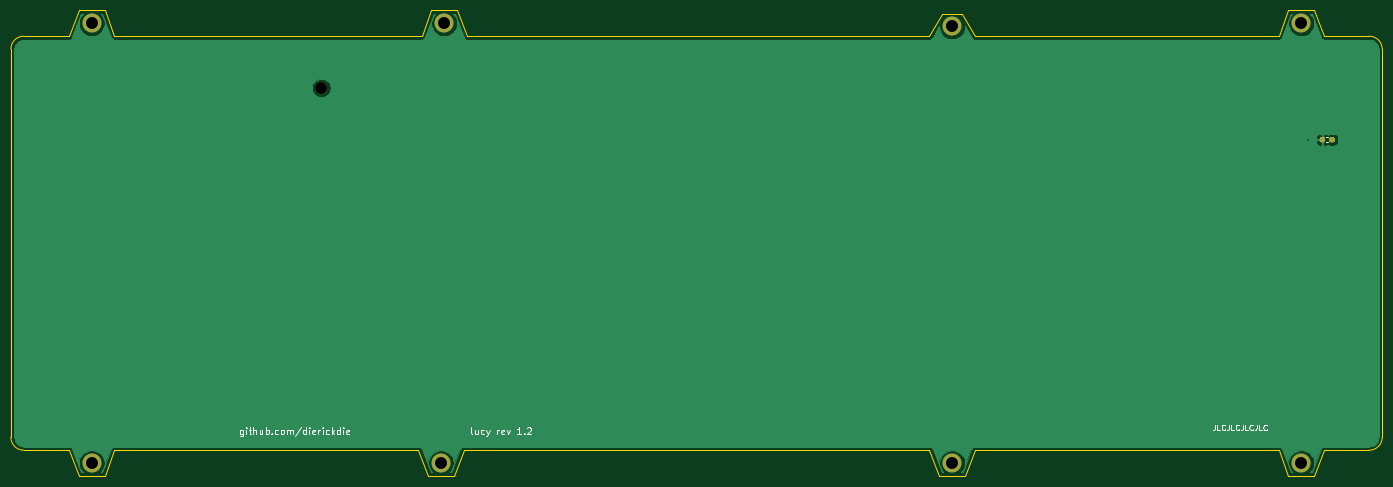
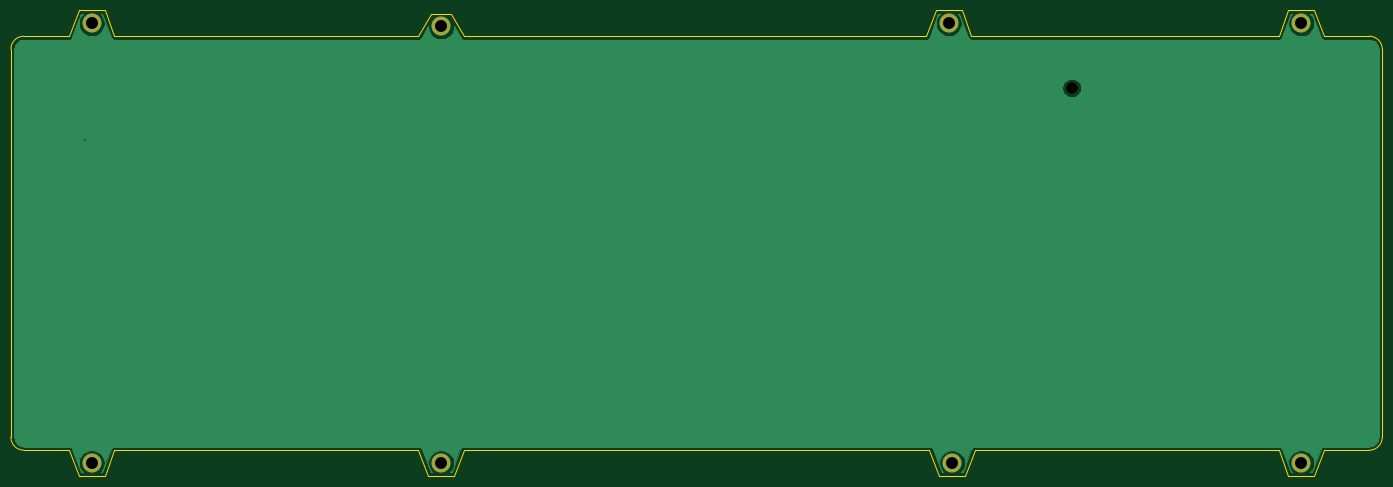
Circuit board: 11 layer files. Board 252.4 x 85.7 mm.
- bottom_copper: bottom_plate-B_Cu.gbr (35399 bytes)
- bottom_mask: bottom_plate-B_Mask.gbr (776 bytes)
- paste: bottom_plate-B_Paste.gbr (494 bytes)
- bottom_silk: bottom_plate-B_SilkS.gbr (495 bytes)
- outline: bottom_plate-Edge_Cuts.gbr (2619 bytes)
- top_copper: bottom_plate-F_Cu.gbr (43111 bytes)
- top_mask: bottom_plate-F_Mask.gbr (4414 bytes)
- paste: bottom_plate-F_Paste.gbr (4132 bytes)
- top_silk: bottom_plate-F_SilkS.gbr (11093 bytes)
- drill: bottom_plate-NPTH.drl (322 bytes)
- drill: bottom_plate-PTH.drl (457 bytes)

=== bottom_copper: bottom_plate-B_Cu.gbr (35399 bytes, source omitted) ===
=== bottom_mask: bottom_plate-B_Mask.gbr ===
G04 #@! TF.GenerationSoftware,KiCad,Pcbnew,(5.1.4-0)*
G04 #@! TF.CreationDate,2021-10-23T17:41:14-05:00*
G04 #@! TF.ProjectId,bottom_plate,626f7474-6f6d-45f7-906c-6174652e6b69,rev?*
G04 #@! TF.SameCoordinates,Original*
G04 #@! TF.FileFunction,Soldermask,Bot*
G04 #@! TF.FilePolarity,Negative*
%FSLAX46Y46*%
G04 Gerber Fmt 4.6, Leading zero omitted, Abs format (unit mm)*
G04 Created by KiCad (PCBNEW (5.1.4-0)) date 2021-10-23 17:41:14*
%MOMM*%
%LPD*%
G04 APERTURE LIST*
%ADD10C,3.500000*%
%ADD11C,2.200000*%
G04 APERTURE END LIST*
D10*
X319709381Y-119050204D03*
X319709381Y-38682951D03*
X225649927Y-119050204D03*
X226245240Y-38087636D03*
X161356123Y-119050204D03*
X161356123Y-38087636D03*
X384003185Y-38087636D03*
X384003185Y-119050204D03*
D11*
X203623474Y-49993944D03*
M02*

=== paste: bottom_plate-B_Paste.gbr ===
G04 #@! TF.GenerationSoftware,KiCad,Pcbnew,(5.1.4-0)*
G04 #@! TF.CreationDate,2021-10-23T17:41:14-05:00*
G04 #@! TF.ProjectId,bottom_plate,626f7474-6f6d-45f7-906c-6174652e6b69,rev?*
G04 #@! TF.SameCoordinates,Original*
G04 #@! TF.FileFunction,Paste,Bot*
G04 #@! TF.FilePolarity,Positive*
%FSLAX46Y46*%
G04 Gerber Fmt 4.6, Leading zero omitted, Abs format (unit mm)*
G04 Created by KiCad (PCBNEW (5.1.4-0)) date 2021-10-23 17:41:14*
%MOMM*%
%LPD*%
G04 APERTURE LIST*
G04 APERTURE END LIST*
M02*

=== bottom_silk: bottom_plate-B_SilkS.gbr ===
G04 #@! TF.GenerationSoftware,KiCad,Pcbnew,(5.1.4-0)*
G04 #@! TF.CreationDate,2021-10-23T17:41:14-05:00*
G04 #@! TF.ProjectId,bottom_plate,626f7474-6f6d-45f7-906c-6174652e6b69,rev?*
G04 #@! TF.SameCoordinates,Original*
G04 #@! TF.FileFunction,Legend,Bot*
G04 #@! TF.FilePolarity,Positive*
%FSLAX46Y46*%
G04 Gerber Fmt 4.6, Leading zero omitted, Abs format (unit mm)*
G04 Created by KiCad (PCBNEW (5.1.4-0)) date 2021-10-23 17:41:14*
%MOMM*%
%LPD*%
G04 APERTURE LIST*
G04 APERTURE END LIST*
M02*

=== outline: bottom_plate-Edge_Cuts.gbr ===
G04 #@! TF.GenerationSoftware,KiCad,Pcbnew,(5.1.4-0)*
G04 #@! TF.CreationDate,2021-10-23T17:41:14-05:00*
G04 #@! TF.ProjectId,bottom_plate,626f7474-6f6d-45f7-906c-6174652e6b69,rev?*
G04 #@! TF.SameCoordinates,Original*
G04 #@! TF.FileFunction,Profile,NP*
%FSLAX46Y46*%
G04 Gerber Fmt 4.6, Leading zero omitted, Abs format (unit mm)*
G04 Created by KiCad (PCBNEW (5.1.4-0)) date 2021-10-23 17:41:14*
%MOMM*%
%LPD*%
G04 APERTURE LIST*
%ADD10C,0.050000*%
G04 APERTURE END LIST*
D10*
X165523314Y-116668952D02*
X163737375Y-121431456D01*
X157188932Y-116668952D02*
X158974871Y-121431456D01*
X163737375Y-121431456D02*
X158974871Y-121431456D01*
X229817118Y-116668952D02*
X228031179Y-121431456D01*
X221482736Y-116668952D02*
X223268675Y-121431456D01*
X228031179Y-121431456D02*
X223268675Y-121431456D01*
X323876572Y-116669016D02*
X322090633Y-121431520D01*
X315542190Y-116669016D02*
X317328129Y-121431520D01*
X322090633Y-121431520D02*
X317328129Y-121431520D01*
X388170376Y-116668952D02*
X386384437Y-121431456D01*
X379835994Y-116668952D02*
X381621933Y-121431456D01*
X386384437Y-121431456D02*
X381621933Y-121431456D01*
X379835994Y-40468888D02*
X381621933Y-35706384D01*
X388170376Y-40468888D02*
X386384437Y-35706384D01*
X381621933Y-35706384D02*
X386384437Y-35706384D01*
X222078049Y-40468888D02*
X223863988Y-35706384D01*
X230412431Y-40468888D02*
X228626492Y-35706384D01*
X223863988Y-35706384D02*
X228626492Y-35706384D01*
X315542190Y-40468888D02*
X317923442Y-36301697D01*
X323876572Y-40468888D02*
X321495320Y-36301697D01*
X317923442Y-36301697D02*
X321495320Y-36301697D01*
X146473290Y-42850140D02*
G75*
G02X148854550Y-40468880I2381260J0D01*
G01*
X165523314Y-40468888D02*
X163737375Y-35706384D01*
X157188932Y-40468888D02*
X148854550Y-40468880D01*
X158974871Y-35706384D02*
X163737375Y-35706384D01*
X157188932Y-40468888D02*
X158974871Y-35706384D01*
X388170376Y-116668952D02*
X396505150Y-116669080D01*
X323876572Y-116669016D02*
X379835994Y-116668952D01*
X229817118Y-116668952D02*
X315542190Y-116669016D01*
X165523314Y-116669016D02*
X221482736Y-116668952D01*
X148854110Y-116669080D02*
X157188932Y-116669016D01*
X146472850Y-42850140D02*
X146472850Y-114287820D01*
X222078049Y-40468888D02*
X165523314Y-40468888D01*
X315542190Y-40468888D02*
X230412325Y-40468888D01*
X379835994Y-40468888D02*
X323876572Y-40468888D01*
X396505150Y-40468760D02*
X388170376Y-40468888D01*
X398886410Y-114287820D02*
X398886410Y-42850020D01*
X396505150Y-40468760D02*
G75*
G02X398886410Y-42850020I0J-2381260D01*
G01*
X398886410Y-114287820D02*
G75*
G02X396505150Y-116669080I-2381260J0D01*
G01*
X148854110Y-116669080D02*
G75*
G02X146472850Y-114287820I0J2381260D01*
G01*
M02*

=== top_copper: bottom_plate-F_Cu.gbr (43111 bytes, source omitted) ===
=== top_mask: bottom_plate-F_Mask.gbr ===
G04 #@! TF.GenerationSoftware,KiCad,Pcbnew,(5.1.4-0)*
G04 #@! TF.CreationDate,2021-10-23T17:41:14-05:00*
G04 #@! TF.ProjectId,bottom_plate,626f7474-6f6d-45f7-906c-6174652e6b69,rev?*
G04 #@! TF.SameCoordinates,Original*
G04 #@! TF.FileFunction,Soldermask,Top*
G04 #@! TF.FilePolarity,Negative*
%FSLAX46Y46*%
G04 Gerber Fmt 4.6, Leading zero omitted, Abs format (unit mm)*
G04 Created by KiCad (PCBNEW (5.1.4-0)) date 2021-10-23 17:41:14*
%MOMM*%
%LPD*%
G04 APERTURE LIST*
%ADD10C,0.100000*%
%ADD11C,0.950000*%
%ADD12C,3.500000*%
%ADD13C,2.200000*%
G04 APERTURE END LIST*
D10*
G36*
X389951468Y-59045048D02*
G01*
X389974523Y-59048467D01*
X389997132Y-59054131D01*
X390019076Y-59061983D01*
X390040146Y-59071948D01*
X390060137Y-59083930D01*
X390078857Y-59097814D01*
X390096127Y-59113466D01*
X390111779Y-59130736D01*
X390125663Y-59149456D01*
X390137645Y-59169447D01*
X390147610Y-59190517D01*
X390155462Y-59212461D01*
X390161126Y-59235070D01*
X390164545Y-59258125D01*
X390165689Y-59281404D01*
X390165689Y-59756404D01*
X390164545Y-59779683D01*
X390161126Y-59802738D01*
X390155462Y-59825347D01*
X390147610Y-59847291D01*
X390137645Y-59868361D01*
X390125663Y-59888352D01*
X390111779Y-59907072D01*
X390096127Y-59924342D01*
X390078857Y-59939994D01*
X390060137Y-59953878D01*
X390040146Y-59965860D01*
X390019076Y-59975825D01*
X389997132Y-59983677D01*
X389974523Y-59989341D01*
X389951468Y-59992760D01*
X389928189Y-59993904D01*
X389353189Y-59993904D01*
X389329910Y-59992760D01*
X389306855Y-59989341D01*
X389284246Y-59983677D01*
X389262302Y-59975825D01*
X389241232Y-59965860D01*
X389221241Y-59953878D01*
X389202521Y-59939994D01*
X389185251Y-59924342D01*
X389169599Y-59907072D01*
X389155715Y-59888352D01*
X389143733Y-59868361D01*
X389133768Y-59847291D01*
X389125916Y-59825347D01*
X389120252Y-59802738D01*
X389116833Y-59779683D01*
X389115689Y-59756404D01*
X389115689Y-59281404D01*
X389116833Y-59258125D01*
X389120252Y-59235070D01*
X389125916Y-59212461D01*
X389133768Y-59190517D01*
X389143733Y-59169447D01*
X389155715Y-59149456D01*
X389169599Y-59130736D01*
X389185251Y-59113466D01*
X389202521Y-59097814D01*
X389221241Y-59083930D01*
X389241232Y-59071948D01*
X389262302Y-59061983D01*
X389284246Y-59054131D01*
X389306855Y-59048467D01*
X389329910Y-59045048D01*
X389353189Y-59043904D01*
X389928189Y-59043904D01*
X389951468Y-59045048D01*
X389951468Y-59045048D01*
G37*
D11*
X389640689Y-59518904D03*
D10*
G36*
X388201468Y-59045048D02*
G01*
X388224523Y-59048467D01*
X388247132Y-59054131D01*
X388269076Y-59061983D01*
X388290146Y-59071948D01*
X388310137Y-59083930D01*
X388328857Y-59097814D01*
X388346127Y-59113466D01*
X388361779Y-59130736D01*
X388375663Y-59149456D01*
X388387645Y-59169447D01*
X388397610Y-59190517D01*
X388405462Y-59212461D01*
X388411126Y-59235070D01*
X388414545Y-59258125D01*
X388415689Y-59281404D01*
X388415689Y-59756404D01*
X388414545Y-59779683D01*
X388411126Y-59802738D01*
X388405462Y-59825347D01*
X388397610Y-59847291D01*
X388387645Y-59868361D01*
X388375663Y-59888352D01*
X388361779Y-59907072D01*
X388346127Y-59924342D01*
X388328857Y-59939994D01*
X388310137Y-59953878D01*
X388290146Y-59965860D01*
X388269076Y-59975825D01*
X388247132Y-59983677D01*
X388224523Y-59989341D01*
X388201468Y-59992760D01*
X388178189Y-59993904D01*
X387603189Y-59993904D01*
X387579910Y-59992760D01*
X387556855Y-59989341D01*
X387534246Y-59983677D01*
X387512302Y-59975825D01*
X387491232Y-59965860D01*
X387471241Y-59953878D01*
X387452521Y-59939994D01*
X387435251Y-59924342D01*
X387419599Y-59907072D01*
X387405715Y-59888352D01*
X387393733Y-59868361D01*
X387383768Y-59847291D01*
X387375916Y-59825347D01*
X387370252Y-59802738D01*
X387366833Y-59779683D01*
X387365689Y-59756404D01*
X387365689Y-59281404D01*
X387366833Y-59258125D01*
X387370252Y-59235070D01*
X387375916Y-59212461D01*
X387383768Y-59190517D01*
X387393733Y-59169447D01*
X387405715Y-59149456D01*
X387419599Y-59130736D01*
X387435251Y-59113466D01*
X387452521Y-59097814D01*
X387471241Y-59083930D01*
X387491232Y-59071948D01*
X387512302Y-59061983D01*
X387534246Y-59054131D01*
X387556855Y-59048467D01*
X387579910Y-59045048D01*
X387603189Y-59043904D01*
X388178189Y-59043904D01*
X388201468Y-59045048D01*
X388201468Y-59045048D01*
G37*
D11*
X387890689Y-59518904D03*
D12*
X319709381Y-119050204D03*
X319709381Y-38682951D03*
X225649927Y-119050204D03*
X226245240Y-38087636D03*
X161356123Y-119050204D03*
X161356123Y-38087636D03*
X384003185Y-38087636D03*
X384003185Y-119050204D03*
D13*
X203623474Y-49993944D03*
M02*

=== paste: bottom_plate-F_Paste.gbr ===
G04 #@! TF.GenerationSoftware,KiCad,Pcbnew,(5.1.4-0)*
G04 #@! TF.CreationDate,2021-10-23T17:41:14-05:00*
G04 #@! TF.ProjectId,bottom_plate,626f7474-6f6d-45f7-906c-6174652e6b69,rev?*
G04 #@! TF.SameCoordinates,Original*
G04 #@! TF.FileFunction,Paste,Top*
G04 #@! TF.FilePolarity,Positive*
%FSLAX46Y46*%
G04 Gerber Fmt 4.6, Leading zero omitted, Abs format (unit mm)*
G04 Created by KiCad (PCBNEW (5.1.4-0)) date 2021-10-23 17:41:14*
%MOMM*%
%LPD*%
G04 APERTURE LIST*
%ADD10C,0.100000*%
%ADD11C,0.950000*%
G04 APERTURE END LIST*
D10*
G36*
X389951468Y-59045048D02*
G01*
X389974523Y-59048467D01*
X389997132Y-59054131D01*
X390019076Y-59061983D01*
X390040146Y-59071948D01*
X390060137Y-59083930D01*
X390078857Y-59097814D01*
X390096127Y-59113466D01*
X390111779Y-59130736D01*
X390125663Y-59149456D01*
X390137645Y-59169447D01*
X390147610Y-59190517D01*
X390155462Y-59212461D01*
X390161126Y-59235070D01*
X390164545Y-59258125D01*
X390165689Y-59281404D01*
X390165689Y-59756404D01*
X390164545Y-59779683D01*
X390161126Y-59802738D01*
X390155462Y-59825347D01*
X390147610Y-59847291D01*
X390137645Y-59868361D01*
X390125663Y-59888352D01*
X390111779Y-59907072D01*
X390096127Y-59924342D01*
X390078857Y-59939994D01*
X390060137Y-59953878D01*
X390040146Y-59965860D01*
X390019076Y-59975825D01*
X389997132Y-59983677D01*
X389974523Y-59989341D01*
X389951468Y-59992760D01*
X389928189Y-59993904D01*
X389353189Y-59993904D01*
X389329910Y-59992760D01*
X389306855Y-59989341D01*
X389284246Y-59983677D01*
X389262302Y-59975825D01*
X389241232Y-59965860D01*
X389221241Y-59953878D01*
X389202521Y-59939994D01*
X389185251Y-59924342D01*
X389169599Y-59907072D01*
X389155715Y-59888352D01*
X389143733Y-59868361D01*
X389133768Y-59847291D01*
X389125916Y-59825347D01*
X389120252Y-59802738D01*
X389116833Y-59779683D01*
X389115689Y-59756404D01*
X389115689Y-59281404D01*
X389116833Y-59258125D01*
X389120252Y-59235070D01*
X389125916Y-59212461D01*
X389133768Y-59190517D01*
X389143733Y-59169447D01*
X389155715Y-59149456D01*
X389169599Y-59130736D01*
X389185251Y-59113466D01*
X389202521Y-59097814D01*
X389221241Y-59083930D01*
X389241232Y-59071948D01*
X389262302Y-59061983D01*
X389284246Y-59054131D01*
X389306855Y-59048467D01*
X389329910Y-59045048D01*
X389353189Y-59043904D01*
X389928189Y-59043904D01*
X389951468Y-59045048D01*
X389951468Y-59045048D01*
G37*
D11*
X389640689Y-59518904D03*
D10*
G36*
X388201468Y-59045048D02*
G01*
X388224523Y-59048467D01*
X388247132Y-59054131D01*
X388269076Y-59061983D01*
X388290146Y-59071948D01*
X388310137Y-59083930D01*
X388328857Y-59097814D01*
X388346127Y-59113466D01*
X388361779Y-59130736D01*
X388375663Y-59149456D01*
X388387645Y-59169447D01*
X388397610Y-59190517D01*
X388405462Y-59212461D01*
X388411126Y-59235070D01*
X388414545Y-59258125D01*
X388415689Y-59281404D01*
X388415689Y-59756404D01*
X388414545Y-59779683D01*
X388411126Y-59802738D01*
X388405462Y-59825347D01*
X388397610Y-59847291D01*
X388387645Y-59868361D01*
X388375663Y-59888352D01*
X388361779Y-59907072D01*
X388346127Y-59924342D01*
X388328857Y-59939994D01*
X388310137Y-59953878D01*
X388290146Y-59965860D01*
X388269076Y-59975825D01*
X388247132Y-59983677D01*
X388224523Y-59989341D01*
X388201468Y-59992760D01*
X388178189Y-59993904D01*
X387603189Y-59993904D01*
X387579910Y-59992760D01*
X387556855Y-59989341D01*
X387534246Y-59983677D01*
X387512302Y-59975825D01*
X387491232Y-59965860D01*
X387471241Y-59953878D01*
X387452521Y-59939994D01*
X387435251Y-59924342D01*
X387419599Y-59907072D01*
X387405715Y-59888352D01*
X387393733Y-59868361D01*
X387383768Y-59847291D01*
X387375916Y-59825347D01*
X387370252Y-59802738D01*
X387366833Y-59779683D01*
X387365689Y-59756404D01*
X387365689Y-59281404D01*
X387366833Y-59258125D01*
X387370252Y-59235070D01*
X387375916Y-59212461D01*
X387383768Y-59190517D01*
X387393733Y-59169447D01*
X387405715Y-59149456D01*
X387419599Y-59130736D01*
X387435251Y-59113466D01*
X387452521Y-59097814D01*
X387471241Y-59083930D01*
X387491232Y-59071948D01*
X387512302Y-59061983D01*
X387534246Y-59054131D01*
X387556855Y-59048467D01*
X387579910Y-59045048D01*
X387603189Y-59043904D01*
X388178189Y-59043904D01*
X388201468Y-59045048D01*
X388201468Y-59045048D01*
G37*
D11*
X387890689Y-59518904D03*
M02*

=== top_silk: bottom_plate-F_SilkS.gbr (11093 bytes, source omitted) ===
=== drill: bottom_plate-NPTH.drl ===
M48
; DRILL file {KiCad (5.1.4-0)} date Saturday, October 23, 2021 at 05:41:14 PM
; FORMAT={-:-/ absolute / inch / decimal}
; #@! TF.CreationDate,2021-10-23T17:41:14-05:00
; #@! TF.GenerationSoftware,Kicad,Pcbnew,(5.1.4-0)
; #@! TF.FileFunction,NonPlated,1,2,NPTH
FMAT,2
INCH
T1C0.0866
%
G90
G05
T1
X8.0167Y-1.9683
T0
M30

=== drill: bottom_plate-PTH.drl ===
M48
; DRILL file {KiCad (5.1.4-0)} date Saturday, October 23, 2021 at 05:41:14 PM
; FORMAT={-:-/ absolute / inch / decimal}
; #@! TF.CreationDate,2021-10-23T17:41:14-05:00
; #@! TF.GenerationSoftware,Kicad,Pcbnew,(5.1.4-0)
; #@! TF.FileFunction,Plated,1,2,PTH
FMAT,2
INCH
T1C0.0098
T2C0.0866
%
G90
G05
T1
X15.1651Y-2.3433
T2
X8.8839Y-4.687
X8.9073Y-1.4995
X12.587Y-1.523
X12.587Y-4.687
X6.3526Y-1.4995
X6.3526Y-4.687
X15.1182Y-1.4995
X15.1182Y-4.687
T0
M30
